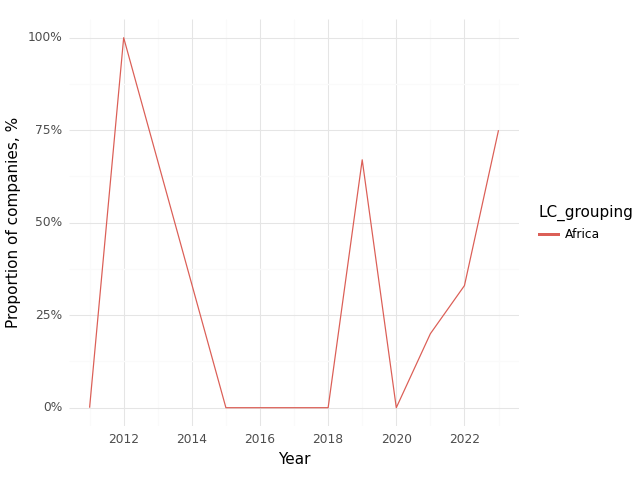

The table this chart was drawn from, first rows:
, Year, LC_grouping, Climate, Health, Intersection
0, 2011, Africa, 0.0, 1.0, 0.0
1, 2012, Africa, 1.0, 1.0, 1.0
2, 2015, Africa, 0.0, 0.0, 0.0
3, 2016, Africa, 0.33, 1.0, 0.0
4, 2017, Africa, 0.75, 1.0, 0.0
5, 2018, Africa, 0.33, 1.0, 0.0
6, 2019, Africa, 0.67, 0.67, 0.67
7, 2020, Africa, 0.5, 1.0, 0.0
8, 2021, Africa, 0.6, 0.8, 0.2
9, 2022, Africa, 0.67, 1.0, 0.33
10, 2023, Africa, 1.0, 1.0, 0.75
